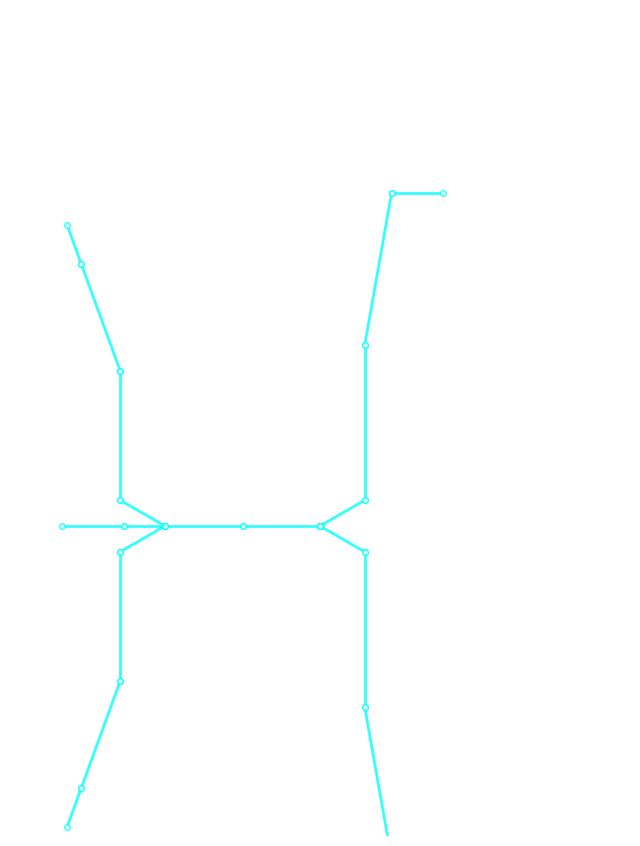

Reproduce this figure in Python.
"""
Anatomy Engine (The Structural Biologist)
=========================================
"To draw the body, one must first build the body."

This module implements a Hierarchical Skeletal System using Forward Kinematics.
It replaces 2D drawing with 3D structural simulation.
"""

import math
import logging
import numpy as np
import matplotlib.pyplot as plt
from dataclasses import dataclass, field
from typing import List, Dict, Optional, Tuple
from pathlib import Path

logger = logging.getLogger("AnatomyEngine")
logging.basicConfig(level=logging.INFO)

@dataclass
class Bone:
    name: str
    length: float
    angle_z: float # Rotation around Z axis (2D plane for now)
    children: List['Bone'] = field(default_factory=list)
    parent: Optional['Bone'] = None
    
    # Computed State
    world_start: Tuple[float, float] = (0.0, 0.0)
    world_end: Tuple[float, float] = (0.0, 0.0)

class Skeleton:
    def __init__(self):
        self.root = None
        self.output_dir = Path("outputs/s anatomy")
        self.output_dir.mkdir(parents=True, exist_ok=True)
        
    def create_humanoid(self):
        """Constructs a basic Humanoid Rig."""
        # 1. Spine Chain
        self.root = Bone("Hip", 0, 0) # Root node
        spine1 = self.add_bone(self.root, "Spine1", length=15, angle=90) # Up
        spine2 = self.add_bone(spine1, "Spine2", length=15, angle=0)     # Up relative to parent
        neck   = self.add_bone(spine2, "Neck", length=8, angle=0)
        head   = self.add_bone(neck, "Head", length=12, angle=0)
        
        # 2. Shoulders
        l_clavicle = self.add_bone(spine2, "L_Clavicle", length=10, angle=30)
        r_clavicle = self.add_bone(spine2, "R_Clavicle", length=10, angle=-30) # Mirrored
        
        # 3. Arms
        l_upper_arm = self.add_bone(l_clavicle, "L_UpperArm", length=25, angle=60)
        l_lower_arm = self.add_bone(l_upper_arm, "L_LowerArm", length=22, angle=-20)
        l_hand      = self.add_bone(l_lower_arm, "L_Hand", length=8, angle=0)

        r_upper_arm = self.add_bone(r_clavicle, "R_UpperArm", length=25, angle=-60)
        r_lower_arm = self.add_bone(r_upper_arm, "R_LowerArm", length=22, angle=20)
        r_hand      = self.add_bone(r_lower_arm, "R_Hand", length=8, angle=0)

        # 4. Hips/Legs
        l_hip = self.add_bone(self.root, "L_Hip", length=10, angle=240)
        r_hip = self.add_bone(self.root, "R_Hip", length=10, angle=300)
        
        l_thigh = self.add_bone(l_hip, "L_Thigh", length=30, angle=-60) # Downwardsish
        l_shin  = self.add_bone(l_thigh, "L_Shin", length=30, angle=10)
        l_foot  = self.add_bone(l_shin, "L_Foot", length=10, angle=80) 

        r_thigh = self.add_bone(r_hip, "R_Thigh", length=30, angle=60)
        r_shin  = self.add_bone(r_thigh, "R_Shin", length=30, angle=-10)
        r_foot  = self.add_bone(r_shin, "R_Foot", length=10, angle=-80)

    def add_bone(self, parent: Bone, name: str, length: float, angle: float) -> Bone:
        b = Bone(name=name, length=length, angle_z=angle, parent=parent)
        parent.children.append(b)
        return b

    def update_kinematics(self, bone: Bone, start_x: float, start_y: float, parent_angle: float):
        """Recursive Forward Kinematics solver."""
        current_angle = parent_angle + bone.angle_z
        rad = math.radians(current_angle)
        
        end_x = start_x + bone.length * math.cos(rad)
        end_y = start_y + bone.length * math.sin(rad)
        
        bone.world_start = (start_x, start_y)
        bone.world_end = (end_x, end_y)
        
        for child in bone.children:
            self.update_kinematics(child, end_x, end_y, current_angle)

    def visualize(self, filename="anatomy_rig.png"):
        """Renders the skeletal data."""
        if not self.root:
            logger.error("No skeleton to visualize.")
            return

        # Solve positions
        self.update_kinematics(self.root, 0, 0, 90) # Root at (0,0), Upright orientation
        
        fig, ax = plt.subplots(figsize=(8, 12))
        ax.set_aspect('equal')
        ax.set_xlim(-60, 60)
        ax.set_ylim(-60, 100)
        ax.axis('off')
        ax.set_facecolor('#1a1a1a')
        
        def draw_bone(b):
            # Draw Bone
            ax.plot([b.world_start[0], b.world_end[0]], 
                    [b.world_start[1], b.world_end[1]], 
                    color='cyan', linewidth=2, alpha=0.8, marker='o', markersize=4, markerfacecolor='white')
            
            # Recurse
            for child in b.children:
                draw_bone(child)

        draw_bone(self.root)
        
        output_path = self.output_dir / filename
        plt.savefig(output_path, facecolor='#1a1a1a')
        plt.close(fig)
        logger.info(f"🦴 Skeletal Rig Rendered: {output_path}")
        return str(output_path)

if __name__ == "__main__":
    bio = Skeleton()
    bio.create_humanoid()
    bio.visualize()
